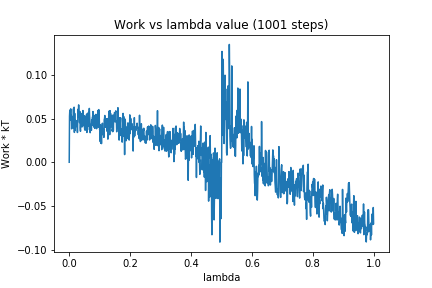

Data behind this chart, as committed beside it:
0, 0.0
1, 0.05272
2, 0.05987
3, 0.05519
4, 0.05261
5, 0.06122
6, 0.04818
7, 0.05404
8, 0.03831
9, 0.04398
10, 0.05145
11, 0.05151
12, 0.0459
13, 0.0395
14, 0.06144
15, 0.04462
16, 0.06313
17, 0.03423
18, 0.05609
19, 0.03653
20, 0.0488
21, 0.04603
22, 0.04071
23, 0.0476
24, 0.04663
25, 0.04369
26, 0.04437
27, 0.03411
28, 0.0494
29, 0.06087
30, 0.05149
31, 0.06576
32, 0.05212
33, 0.05789
34, 0.0455
35, 0.05813
36, 0.03947
37, 0.03552
38, 0.04483
39, 0.0485
40, 0.0559
41, 0.04638
42, 0.04045
43, 0.04339
44, 0.04636
45, 0.0593
46, 0.04187
47, 0.05395
48, 0.04657
49, 0.05307
50, 0.04059
51, 0.03718
52, 0.0397
53, 0.03689
54, 0.04407
55, 0.05268
56, 0.04949
57, 0.05489
58, 0.03414
59, 0.05547
60, 0.03713
... 940 more rows
